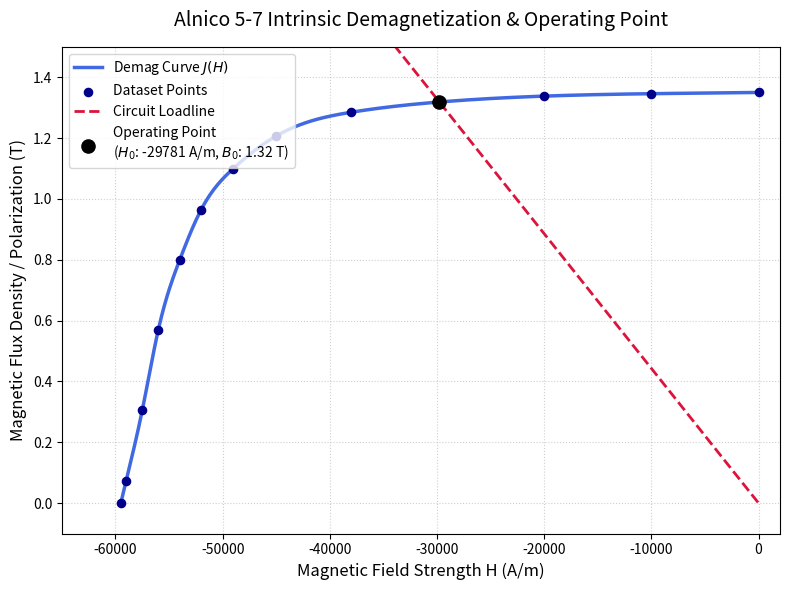

Here is the Python script that generated this plot:
import numpy as np
from scipy.interpolate import CubicSpline
from scipy.optimize import root_scalar
import matplotlib.pyplot as plt

# --- Constants ---
mu0 = 4 * np.pi * 1e-7
Hc_alnico = -65000

# # =====================================================================
# 1. DATASETS (Optimized for Single Global Splines)
# =====================================================================

# Alnico 5-7: 13-point smooth dataset
H_alnico_q2 = np.array([
    -59500, -59000, -57500, -56000, -54000, -52000, 
    -49000, -45000, -38000, -30000, -20000, -10000, 0
])
J_alnico_q2 = np.array([
    0.0,    0.074,  0.305,  0.570,  0.800,  0.965,  
    1.100,  1.207,  1.285,  1.318,  1.338,  1.346,  1.35
])
# =====================================================================
# 2. SINGLE-SPLINE INTERPOLATION
# =====================================================================
# Each material utilizes exactly ONE global smooth spline function
demag_curve = CubicSpline(H_alnico_q2, J_alnico_q2)
# High-resolution evaluation arrays
H_al_fine  = np.linspace(-59500, 0, 500)
J_al_fine  = demag_curve(H_al_fine)

def calculate_clamping_force(shape, lm, g_min, g_max, w=None, h=None, diameter=None):
    """
    Calculates clamping force using the Roters-Log-Mean Hybrid method.
    All dimension are in mm and will be converted to m.
    
    Parameters:
    - shape: 'rectangular' or 'cylindrical'
    - lm: magnet length
    - g_min: closest gap
    - g_max: furthest gap
    - w, h: width and height (required if shape is 'rectangular')
    - diameter: face diameter (required if shape is 'cylindrical')
    """
    
    # --- Unit conversion ---
    lm/=1000
    g_min/=1000
    g_max/=1000

    # --- Geometry Calculations based on Shape ---
    if shape == 'rec':
        if w is None or h is None:
            raise ValueError("Both 'w' and 'h' must be provided for a rectangular shape.")
        print("--- Rectangular Magnet ---")
        w/=1000
        h/=1000
        area = w * h
        perimeter = 2 * w + 2 * h
        # Roters: 2 corners at g_min, 2 corners at g_max
        P_corner = (2 * 0.077 * mu0 * g_min) + (2 * 0.077 * mu0 * g_max)
    elif shape == 'cyl':
        if diameter is None:
            raise ValueError(" 'diameter' must be provided for a cylindrical shape.")
        print("--- Cylindrical Magnet ---")
        diameter/=1000
        radius = diameter / 2
        area = np.pi * (radius ** 2)
        perimeter = 2 * np.pi * radius
        # Cylindrical shapes have no sharp corners
        P_corner = 0.0   
    else:
        raise ValueError("Invalid shape. Choose 'rec' or 'cyl'.")

    print(f"Am: {area*100**2:.4f} cm²")    
    print(f"perimeter: {perimeter*100:.4f} cm")    

    # Calculate the equivalent average physical gap distance
    g_avg = g_min if np.isclose(g_min, g_max) else (g_max - g_min) / np.log(g_max / g_min)
    print(f"Lgeq: {g_avg*1000:.4f} mm")    

    # --- 1. Main Gap Permeance (Log-Mean) ---
    P_main = (mu0 * area) / g_avg
    print(f"P_main: {P_main:.4e} H")    

    # --- 2. Edge Fringing Permeance (Roters' Half-Cylinders) ---
    P_edge = mu0 * 0.26 * perimeter
    print(f"P_edge: {P_edge:.4e} H")    
    print(f"P_corner: {P_corner:.4e} H")    

    # --- 3. Total Adjusted Circuit Permeance ---
    Pt = P_main + P_edge + P_corner
    print(f"Pt: {Pt:.4e} H")    

    # --- 4. Magnetic Circuit Solver ---
    # Loadline slope (Bm = m_load * Hm)
    m_load = (-2 * lm * Pt) / area

    def intersection_eq(Hm):
        return (m_load * Hm) - demag_curve(Hm)

    try:
        res = root_scalar(intersection_eq, bracket=[Hc_alnico, 0], method='brentq')
        Hm_intersect = res.root
    except ValueError:
        Hm_intersect = 0

    Bm_intersect = m_load * Hm_intersect
    print(f"Ho: {Hm_intersect:.0f} At/m")    
    print(f"Bo: {Bm_intersect:.4f} T")    
    

    # --- 5. Force Calculation ---
    # Back-calculate the Roters equivalent area
    A_roters = (Pt * g_avg) / mu0
    print(f"Ag: {A_roters*100**2:.4f} cm²")    

    # Calculate Flux Density in the gap
    Bg = Bm_intersect * (area / A_roters)
    print(f"Bg: {Bg:.4f} T")    

    # Maxwell Stress Tensor
    force = (A_roters * (Bg ** 2)) / (2 * mu0)
    
    print(f"Clamping Force: {force:.4f} N")

    return force, m_load, Hm_intersect, Bm_intersect

# 1. Unpack your updated function return values
# cylinder face to face
force, m_load, Hm_intersect, Bm_intersect = calculate_clamping_force(
    shape='cyl', 
    lm=12.5, 
    g_min=0.84, 
    g_max=0.84, 
    diameter=4.75
)

# cylinder angled
# force, m_load, Hm_intersect, Bm_intersect = calculate_clamping_force(
#     shape='cyl', 
#     lm=12.5, 
#     g_min=8.42, 
#     g_max=15.14, 
#     diameter=4.75
# )

# square face to face
# force, m_load, Hm_intersect, Bm_intersect = calculate_clamping_force(
#     shape='rec', 
#     lm=5, 
#     g_min=2.8, 
#     g_max=2.8, 
#     w=10,
#     h=20
# )

# 2. Compute the loadline across the global fine H array
B_loadline = m_load * H_al_fine

# 3. Create the single plot
plt.figure(figsize=(8, 6))

# Plot the demagnetization spline curve and data points
plt.plot(H_al_fine, J_al_fine, color='royalblue', linewidth=2.5, label='Demag Curve $J(H)$')
plt.scatter(H_alnico_q2, J_alnico_q2, color='darkblue', s=35, zorder=3, label='Dataset Points')

# Plot the circuit loadline
plt.plot(H_al_fine, B_loadline, color='crimson', linestyle='--', linewidth=2, label='Circuit Loadline')

# Highlight the operating/intersection point
plt.scatter(Hm_intersect, Bm_intersect, color='black', s=90, zorder=5, 
            label=f"Operating Point\n($H_0$: {Hm_intersect:.0f} A/m, $B_0$: {Bm_intersect:.2f} T)")

# Axis and labels styling
plt.xlim(-65000, 2000)
plt.ylim(-0.1, 1.5)
plt.xlabel('Magnetic Field Strength H (A/m)', fontsize=12)
plt.ylabel('Magnetic Flux Density / Polarization (T)', fontsize=12)
plt.title('Alnico 5-7 Intrinsic Demagnetization & Operating Point', fontsize=14, pad=15)
plt.grid(True, linestyle=':', alpha=0.6)
plt.legend(loc='upper left', fontsize=10)

plt.tight_layout()
plt.show()
